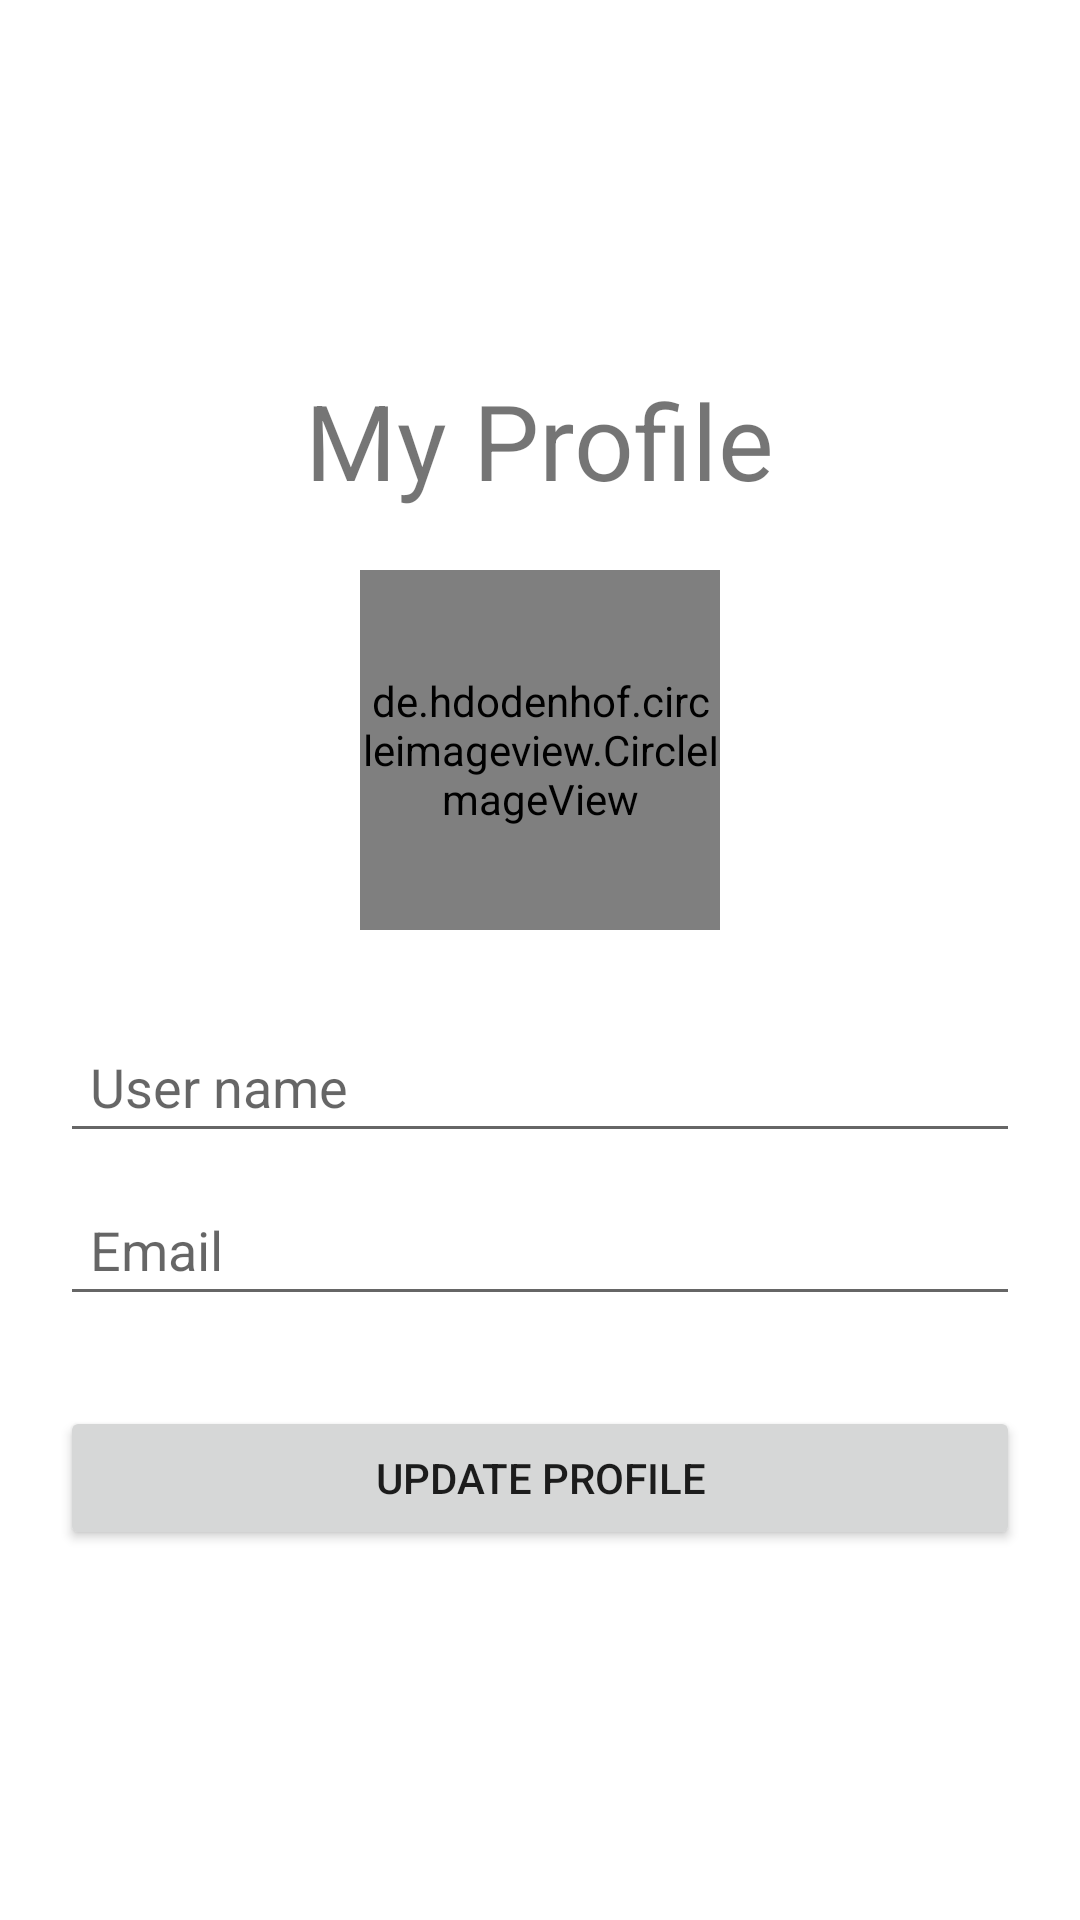

The Android layout XML behind this screen, and the referenced resources:
<!-- AndroidManifest.xml: application theme Theme.ProjecMain1 -->
<!-- res/layout/fragment_my_profile.xml -->
<?xml version="1.0" encoding="utf-8"?>
<LinearLayout xmlns:android="http://schemas.android.com/apk/res/android"
    android:layout_width="match_parent"
    android:layout_height="match_parent"
    android:orientation="vertical"
    android:padding="20dp"
    android:gravity="center">

    <TextView
        android:layout_width="wrap_content"
        android:layout_height="wrap_content"
        android:text="My Profile"
        android:textSize="35dp"
        android:layout_marginBottom="20dp"/>
    <de.hdodenhof.circleimageview.CircleImageView
        android:id="@+id/img_avatar"
        android:layout_width="120dp"
        android:layout_height="120dp"
        android:src="@drawable/avatar_default"/>
    <EditText
        android:id="@+id/edt_user_name"
        android:layout_width="match_parent"
        android:layout_height="wrap_content"
        android:padding="10dp"
        android:hint="User name"
        android:layout_marginTop="30dp"/>
    <EditText
        android:id="@+id/edt_email"
        android:layout_width="match_parent"
        android:layout_height="wrap_content"
        android:padding="10dp"
        android:hint="Email"
        android:layout_marginTop="10dp"/>
    <Button
        android:id="@+id/btn_update_profile"
        android:layout_width="match_parent"
        android:layout_height="wrap_content"
        android:layout_marginTop="30dp"
        android:text="Update Profile"/>

</LinearLayout>
<!-- resources referenced by this layout -->
<resources>
  <style name="Theme.ProjecMain1" parent="Theme.MaterialComponents.DayNight.NoActionBar">
          
          <item name="colorPrimary">@color/purple_500</item>
          <item name="colorPrimaryVariant">@color/purple_700</item>
          <item name="colorOnPrimary">@color/white</item>
          
          <item name="colorSecondary">@color/teal_200</item>
          <item name="colorSecondaryVariant">@color/teal_700</item>
          <item name="colorOnSecondary">@color/black</item>
          
          <item name="android:statusBarColor" tools:targetApi="l">?attr/colorPrimaryVariant</item>
          
      </style>
  <color name="purple_500">#FF6200EE</color>
  <color name="purple_700">#FF3700B3</color>
  <color name="white">#FFFFFFFF</color>
  <color name="teal_200">#FF03DAC5</color>
  <color name="teal_700">#FF018786</color>
  <color name="black">#FF000000</color>
</resources>
